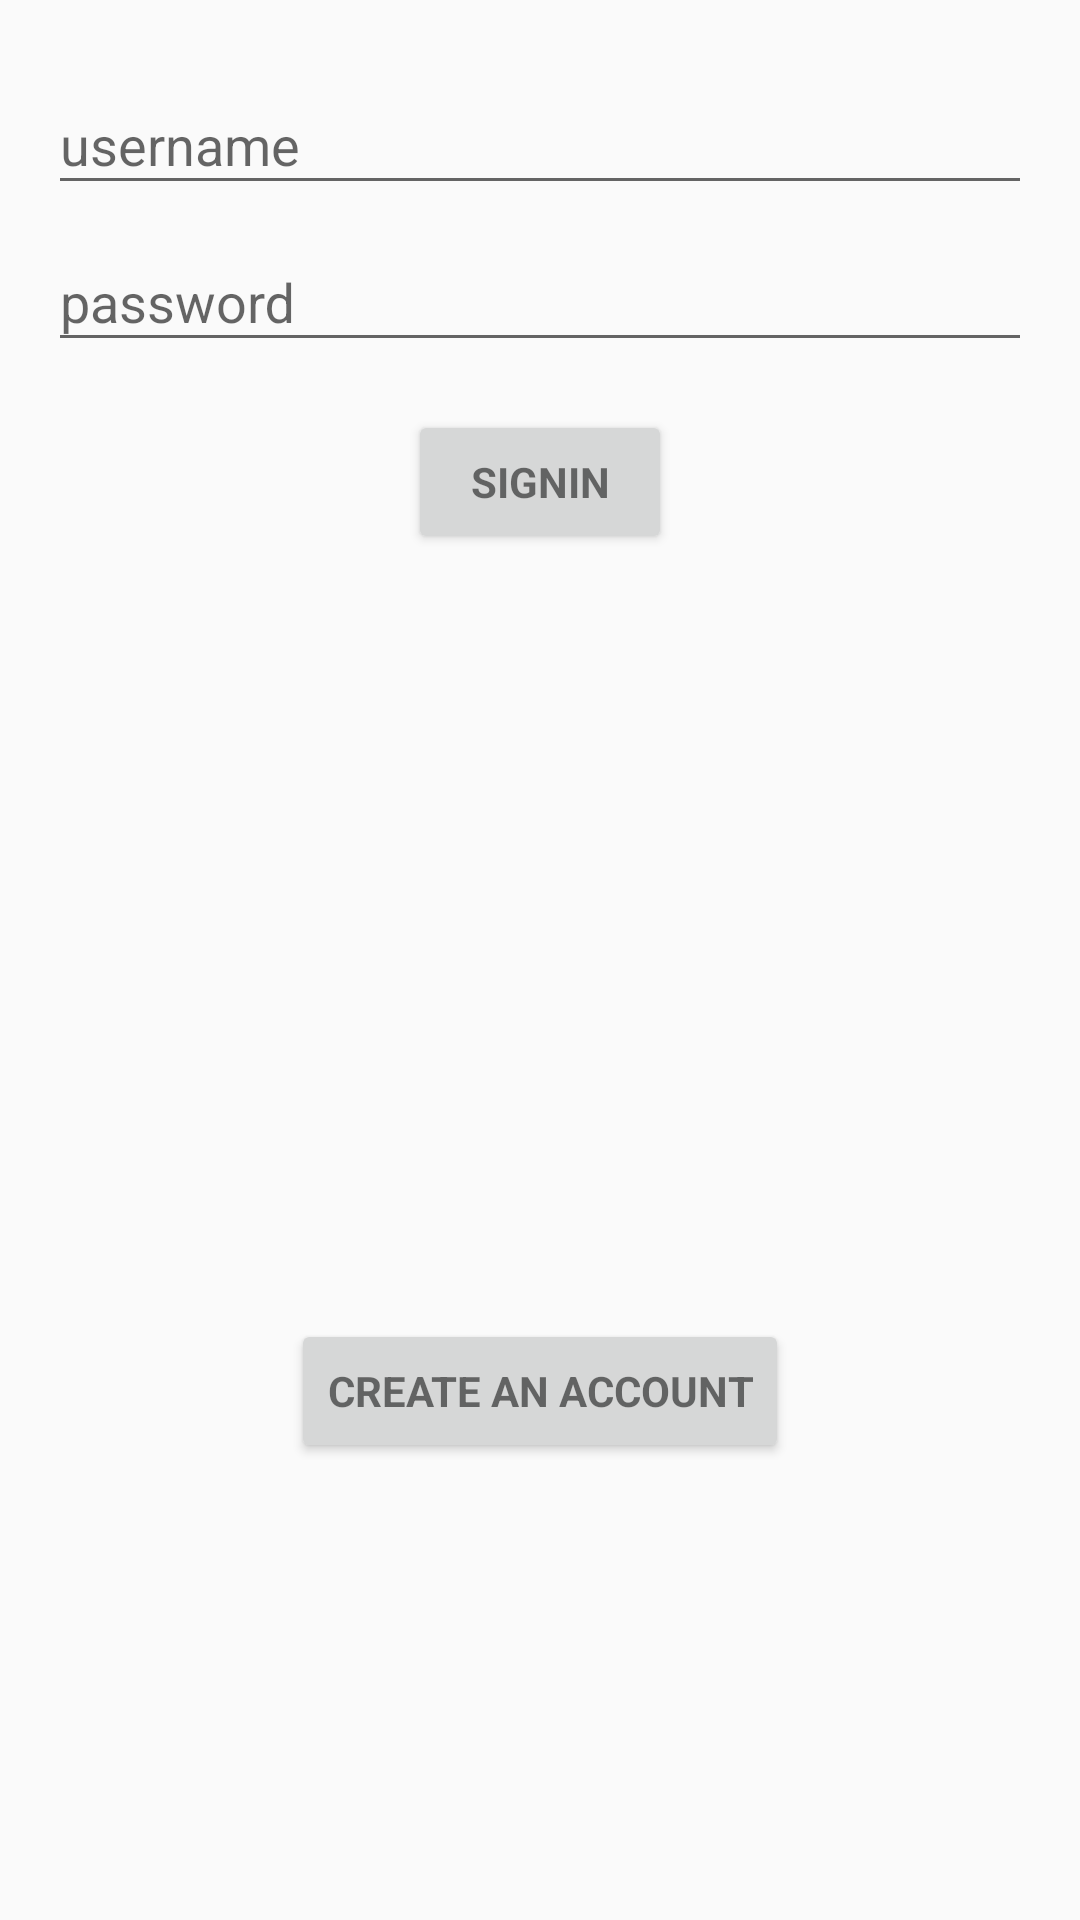

Android layout source for this screen:
<!-- AndroidManifest.xml: application theme AppTheme -->
<!-- res/layout/activity_login.xml -->
<LinearLayout xmlns:android="http://schemas.android.com/apk/res/android"
    xmlns:tools="http://schemas.android.com/tools"
    android:layout_width="match_parent"
    android:layout_height="match_parent"
    android:gravity="center_horizontal"
    android:orientation="vertical"
    android:paddingBottom="@dimen/activity_vertical_margin"
    android:paddingLeft="@dimen/activity_horizontal_margin"
    android:paddingRight="@dimen/activity_horizontal_margin"
    android:paddingTop="@dimen/activity_vertical_margin"
    tools:context="com.karim.moneysetter.LoginActivity">

    
    <ProgressBar
        android:id="@+id/login_progress"
        style="?android:attr/progressBarStyleLarge"
        android:layout_width="wrap_content"
        android:layout_height="wrap_content"
        android:layout_marginBottom="8dp"
        android:visibility="gone" />

    <ScrollView
        android:id="@+id/login_form"
        android:layout_width="match_parent"
        android:layout_height="match_parent">

        <LinearLayout
            android:id="@+id/email_login_form"
            android:layout_width="match_parent"
            android:layout_height="wrap_content"
            android:orientation="vertical">

            <android.support.design.widget.TextInputLayout
                android:layout_width="match_parent"
                android:layout_height="match_parent">

                <EditText
                    android:id="@+id/username"
                    android:layout_width="match_parent"
                    android:layout_height="wrap_content"
                    android:hint="@string/_username"
                    android:imeActionId="6"
                    android:imeActionLabel="@string/action_sign_in_short"
                    android:imeOptions="actionUnspecified"
                    android:inputType="text"
                    android:maxLines="1"
                    android:singleLine="true" />

            </android.support.design.widget.TextInputLayout>

            <android.support.design.widget.TextInputLayout
                android:layout_width="match_parent"
                android:layout_height="wrap_content">

                <EditText
                    android:id="@+id/password"
                    android:layout_width="match_parent"
                    android:layout_height="wrap_content"
                    android:hint="@string/_password"
                    android:imeActionId="6"
                    android:imeActionLabel="@string/action_sign_in_short"
                    android:imeOptions="actionUnspecified"
                    android:inputType="textPassword"
                    android:maxLines="1"
                    android:singleLine="true" />

            </android.support.design.widget.TextInputLayout>

            <Button
                android:id="@+id/signin"
                style="?android:textAppearanceSmall"
                android:layout_width="wrap_content"
                android:layout_gravity="center"
                android:layout_height="wrap_content"
                android:layout_marginTop="16dp"
                android:text="@string/action_signin"
                android:textStyle="bold" />

            <Button
                android:id="@+id/to_signup"
                style="?android:textAppearanceSmall"
                android:layout_width="wrap_content"
                android:layout_height="wrap_content"
                android:layout_gravity="center"
                android:layout_marginTop="255dp"
                android:text="@string/prompt_to_signup"
                android:textStyle="bold" />
        </LinearLayout>
    </ScrollView>
</LinearLayout>
<!-- resources referenced by this layout -->
<resources>
  <dimen name="activity_horizontal_margin">16dp</dimen>
  <dimen name="activity_vertical_margin">16dp</dimen>
  <string name="_password">password</string>
  <string name="_username">username</string>
  <string name="action_sign_in_short">Sign in</string>
  <string name="action_signin">Signin</string>
  <string name="prompt_to_signup">Create an account</string>
  <style name="AppTheme" parent="Theme.AppCompat.Light.DarkActionBar">
          
          <item name="colorPrimary">@color/colorPrimary</item>
          <item name="colorPrimaryDark">@color/colorPrimaryDark</item>
          <item name="colorAccent">@color/colorAccent</item>
  
          
      </style>
  <!-- not gathered from this repository: default colours our renderer supplied (Android Studio template values) -->
  <color name="colorPrimary">#FF6200EE</color>
  <color name="colorPrimaryDark">#FF3700B3</color>
  <color name="colorAccent">#FF03DAC5</color>
</resources>
